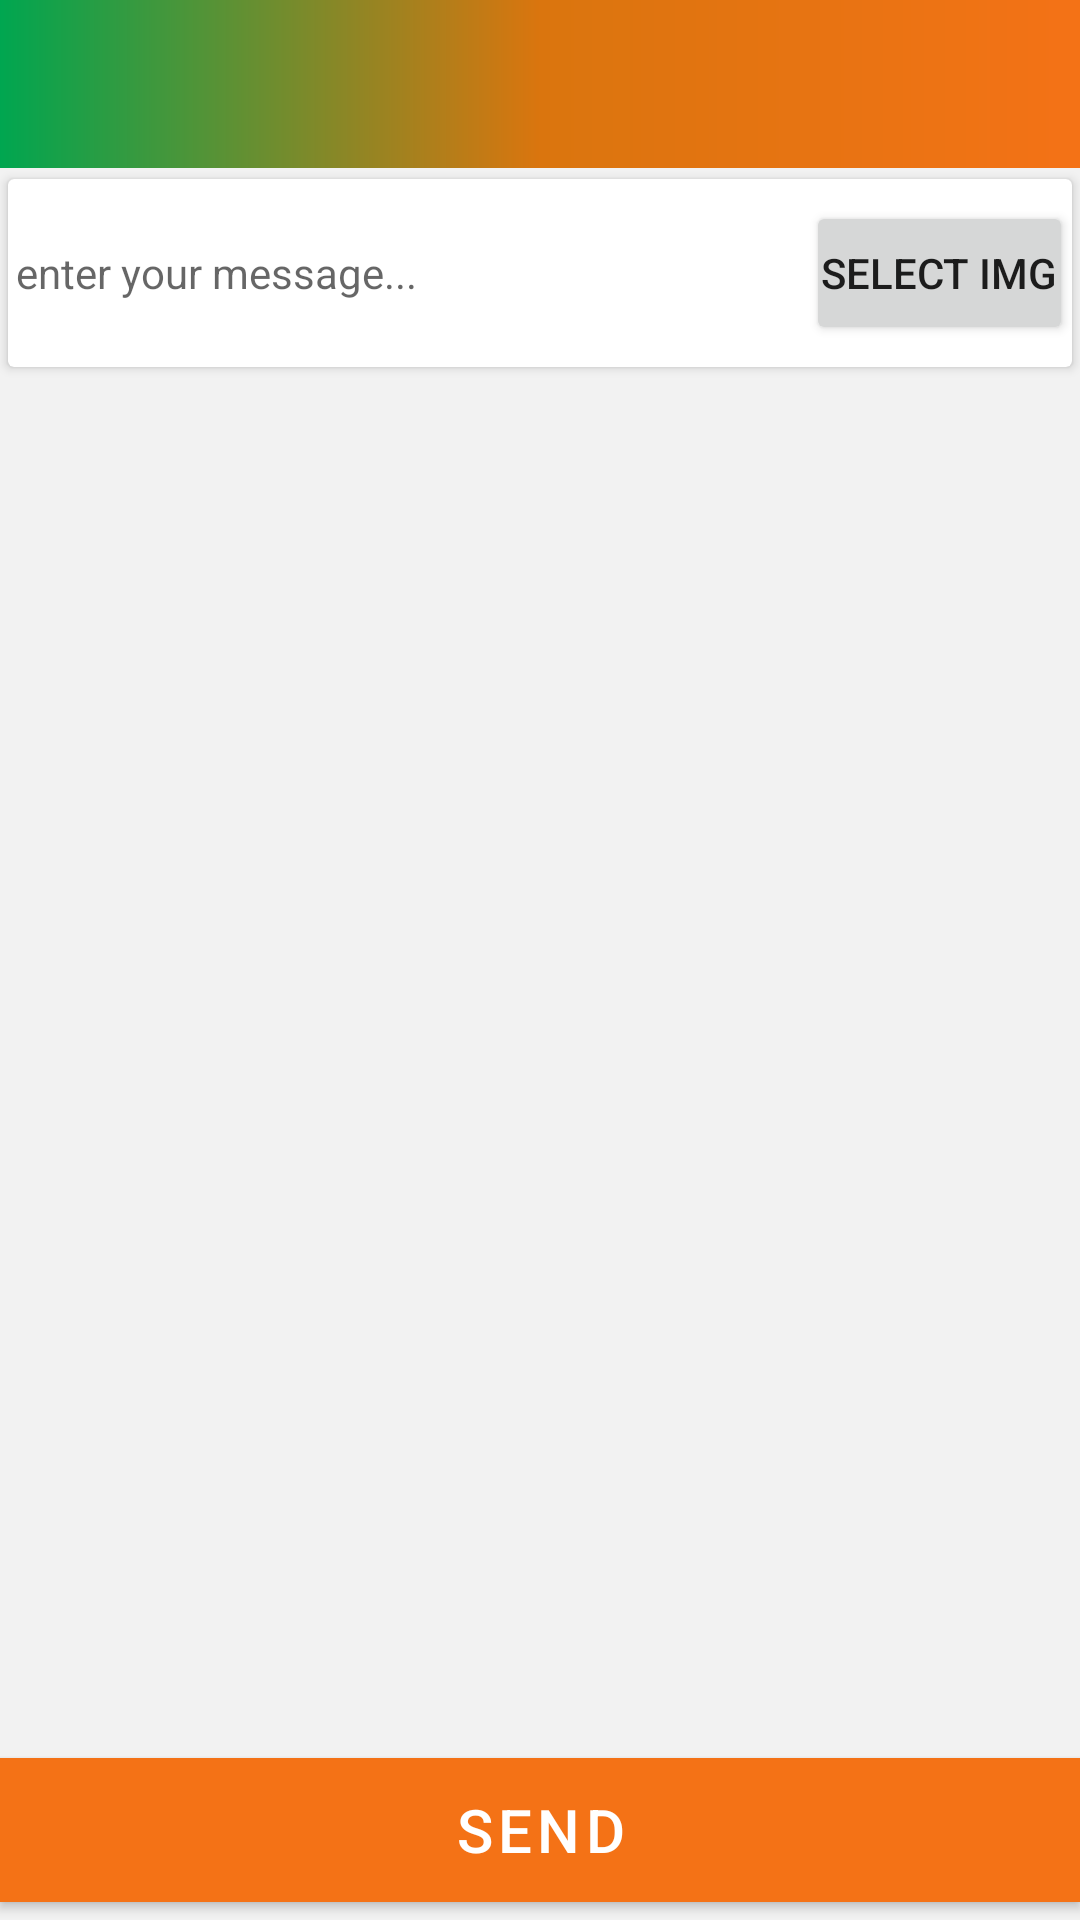

Write the Android layout XML for this screen, with the resource values it uses.
<!-- AndroidManifest.xml: application theme Theme.AaplaSevak -->
<!-- res/layout/activity_whats_app_api.xml -->
<?xml version="1.0" encoding="utf-8"?>
<LinearLayout xmlns:android="http://schemas.android.com/apk/res/android"
    xmlns:app="http://schemas.android.com/apk/res-auto"
    xmlns:tools="http://schemas.android.com/tools"
    android:id="@+id/main"
    android:layout_width="match_parent"
    android:layout_height="match_parent"
    android:background="@color/colorgreyLight"
    android:orientation="vertical"
    tools:context=".Activity.WhatsAppApiActivity">

    <androidx.appcompat.widget.Toolbar
        android:id="@+id/toolbar"
        android:layout_width="match_parent"
        android:layout_height="wrap_content"
        android:background="@drawable/toolbar_gradient"
        android:textStyle="bold"
        app:popupTheme="@style/ThemeOverlay.AppCompat.Light"
        app:titleTextColor="@color/colorWhite" />


    <androidx.cardview.widget.CardView
        android:id="@+id/cd"
        android:layout_width="match_parent"
        android:layout_height="70dp"
        android:background="@color/colorWhite"
        app:cardCornerRadius="2dp"
        app:cardUseCompatPadding="true"
        tools:ignore="MissingConstraints">

        <LinearLayout
            android:layout_width="match_parent"
            android:layout_height="match_parent"
            android:orientation="horizontal"
            android:padding="@dimen/_10sdp">

            <EditText
                android:id="@+id/etMessage"
                android:layout_width="0dp"
                android:layout_height="match_parent"
                android:layout_gravity="center_horizontal"
                android:layout_weight="1"
                android:paddingStart="3dp"
                android:background="@drawable/border"
                android:hint="@string/enter_your_message"
                android:textSize="14sp" />


            <Button
                android:id="@+id/btn"
                android:layout_width="wrap_content"
                android:layout_height="wrap_content"
                android:layout_gravity="center_vertical"
                android:padding="5dp"
                android:text="@string/select_img" />

            <ImageView
                android:id="@+id/iv"
                android:layout_width="40dp"
                android:layout_height="40dp"
                android:layout_gravity="center_vertical"
                android:layout_marginStart="5dp"
                android:visibility="gone" />


        </LinearLayout>
    </androidx.cardview.widget.CardView>

    <FrameLayout
        android:layout_width="match_parent"
        android:layout_height="match_parent">


        <LinearLayout
            android:layout_width="match_parent"
            android:layout_height="match_parent"
            android:orientation="vertical">

            <androidx.recyclerview.widget.RecyclerView
                android:id="@+id/rvWhatsAppApi"
                android:layout_width="match_parent"
                android:layout_height="wrap_content"
                android:layout_marginTop="8dp" />

            <com.airbnb.lottie.LottieAnimationView
                android:id="@+id/loader"
                android:layout_width="@dimen/_80sdp"
                android:layout_height="@dimen/_80sdp"
                android:layout_gravity="center"
                app:lottie_autoPlay="true"
                app:lottie_fileName="loader.json"
                app:lottie_loop="true" />

            <com.airbnb.lottie.LottieAnimationView
                android:id="@+id/empty_icon"
                android:layout_width="@dimen/_80sdp"
                android:layout_height="@dimen/_80sdp"
                android:layout_gravity="center"
                app:lottie_autoPlay="true"
                app:lottie_fileName="empty.json"
                app:lottie_loop="true" />


        </LinearLayout>

        <com.google.android.material.button.MaterialButton
            android:id="@+id/btnSendWhatsAppApiMsg"
            android:layout_width="match_parent"
            android:layout_height="60dp"
            android:layout_gravity="bottom|center_horizontal"
            app:cornerRadius="0dp"
            android:text="Send"
            android:textSize="20sp" />

    </FrameLayout>


</LinearLayout>
<!-- resources referenced by this layout -->
<resources>
  <color name="colorWhite">#ffffff</color>
  <color name="colorgreyLight">#f2f2f2</color>
  <!-- drawable border (drawable) -->
  <?xml version="1.0" encoding="utf-8"?>
  
  
  <selector xmlns:android="http://schemas.android.com/apk/res/android">
  
      <item>
          <layer-list>
  
              <item>
                  <shape>
  
                      <stroke android:width="1dp"
                          android:color="@color/colorWhite" />
                      <corners android:radius="3dp" />
                      <solid android:color="@color/colorWhite"/>
  
                  </shape>
              </item>
  
          </layer-list>
      </item>
  
  
  </selector>
  <!-- drawable toolbar_gradient (drawable) -->
  <?xml version="1.0" encoding="utf-8"?>
   <shape xmlns:android="http://schemas.android.com/apk/res/android"
      android:shape="rectangle">
  
    
  
      <gradient
          android:startColor="@color/green_bjp"
          android:centerColor="#DA750E"
          android:endColor="@color/orange_bjp"
          android:type="linear"
          android:angle="0"/>
         
  
  
  
  
  </shape>
  <string name="enter_your_message">enter your message...</string>
  <string name="select_img">select img</string>
  <style name="Theme.AaplaSevak" parent="Theme.MaterialComponents.Light.NoActionBar.Bridge">
          
  
          <item name="colorPrimary">@color/orange_bjp</item>
  
  
          
          <item name="android:statusBarColor" tools:targetApi="l">#323232</item>
          
      </style>
  <color name="green_bjp">#00A650</color>
  <color name="orange_bjp">#F47216</color>
</resources>
